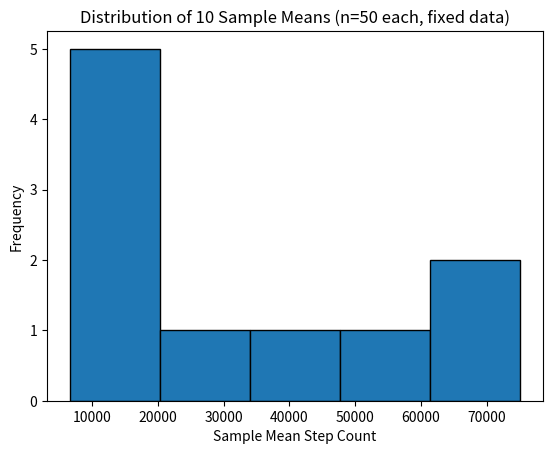

The script that saved this image:
import numpy as np
import matplotlib.pyplot as plt

# Step 1: Define a fixed right-skewed population (100 users for simplicity)
population = [
    3000, 3500, 4000, 4200, 4300, 4500, 4600, 4700, 4800, 5000,
    5200, 5300, 5400, 5500, 5600, 5700, 5800, 5900, 6000, 6100,
    6200, 6300, 6400, 6500, 6600, 6700, 6800, 6900, 7000, 7100,
    7200, 7300, 7400, 7500, 7600, 7700, 7800, 7900, 8000, 8100,
    8200, 8300, 8400, 8500, 8600, 8700, 8800, 8900, 9000, 9100,
    9200, 9300, 9400, 9500, 9600, 9700, 9800, 9900, 10000, 10500,
    11000, 11500, 12000, 12500, 13000, 13500, 14000, 14500, 15000, 
    20000, 22000, 25000, 27000, 30000, 35000, 40000, 45000, 50000, 60000,
    70000, 80000, 90000, 100000, 110000, 120000, 130000, 140000, 150000,
    160000, 170000, 180000, 190000, 200000, 210000, 220000, 230000, 240000, 250000
]

population = np.array(population)

# Step 2: Define 10 fixed samples (each of size 50)
samples = [
    population[0:50],
    population[10:60],
    population[20:70],
    population[30:80],
    population[40:90],
    population[50:100],
    np.concatenate([population[0:25], population[50:75]]),
    np.concatenate([population[10:35], population[60:85]]),
    np.concatenate([population[20:45], population[70:95]]),
    np.concatenate([population[5:30], population[80:105]])  # clipped at 100
]

# Step 3: Compute sample means
sample_means = [np.mean(s) for s in samples]

# Step 4: Plot histogram of sample means
plt.hist(sample_means, bins=5, edgecolor="black")
plt.xlabel("Sample Mean Step Count")
plt.ylabel("Frequency")
plt.title("Distribution of 10 Sample Means (n=50 each, fixed data)")
plt.show()

# Print results
print("Sample Means of 10 Samples:")
for i, mean in enumerate(sample_means, 1):
    print(f"Sample {i}: {mean:.2f}")

print("\nOverall Average of Sample Means:", np.mean(sample_means))
